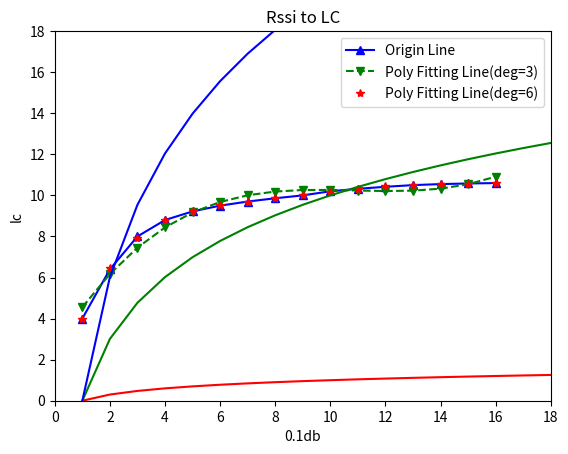

Here is the Python script that generated this plot:
import math
import numpy as np
#from scipy.optimize import leastsq
import pylab as pl
import matplotlib.pyplot as plt

#ax = plt.axes(xlim=(0, 2), ylim=(-2, 2)) 
Y_Buf_Old = []
Y_Buf_New = []
Y_Buf_Log = []
X_Buf = []
DB_Buf = []

def Rssi_db():
    plt.title("Rssi to DB")
    plt.xlabel("Rssi")
    plt.ylabel("DB")
    y1 = []
    y2 = []
    y3 = []
    y = []
    r_x = []
    x = range(1,1000000,1)
    lasty = 0
    for i in x:
        y1.append(math.log10(i))
        y2.append(10*math.log10(i))
        t = 20*math.log10(i)
        y3.append(t)
        if (t-lasty)>=0.1:
            lasty = t
            y.append(t)
            r_x.append(i)
    plt.plot(x,y1,'r')
    plt.plot(x,y2,'g')
    plt.plot(x,y3,'b')
    plt.show()
    #print(r_x)
    return r_x
    
def Get_X():
    x = list(range(1,200,20))
    a = list(range(200,400,20))
    x = x+a;
    a = list(range(400,800,40))
    x = x+a;
    a = list(range(800,3300,250))
    x = x+a;
    a = list(range(3300,10300,700))
    x = x+a;
    a = list(range(10300,35600,2530))
    x = x+a;
    a = list(range(35600,114000,7840))
    x = x+a;
    a = list(range(114000,360000,24600))
    x = x+a;
    a = list(range(360000,1000000,64000))
    x = x+a;
    return x

def rssi_old(temp_rssi):
    if temp_rssi > 1000000:
        return 1
    elif temp_rssi >= 360000:
        return 2
    elif temp_rssi >= 114000:
        return 3
    elif temp_rssi >= 25600:
        return 4
    elif temp_rssi >= 10300:
        return 5
    elif temp_rssi >= 3300:
        return (10-(temp_rssi-3300)/1400)
    elif temp_rssi >= 800:
        return (20-(temp_rssi-800)/250)
    elif temp_rssi >= 400:
        return (80-(temp_rssi-200)/15)
    elif temp_rssi>= 200:
        return (200-(temp_rssi*2-400)/3)
    else:
        return 255
        
def rssi_new(temp_rssi):
    if temp_rssi > 1000000:
        return 1
    elif temp_rssi >= 360000:   #1~-10db
        return 2
    elif temp_rssi >= 114000:   #11~-20db
        return 3
    elif temp_rssi >= 25600:    #21~-30db
        return 4
    elif temp_rssi >= 10300:    #31~-40db
        return 5
    elif temp_rssi >= 8000:
        return 10
    elif temp_rssi >= 5000:
        return 20
    elif temp_rssi >= 3000:
        return 38
    elif temp_rssi >= 1500:
        return 65
    elif temp_rssi >= 800:
        return 100
    elif temp_rssi >= 300:
        return 170
    else:
        return 255;
        

def Get_Y(x_buf):
    #print(x_buf)
    y_buf_old = []
    y_buf_new = []
    y_buf_log = []
    x_buf_i = []
    i = 0
    for t_x in x_buf:
        i = i+1
        y_buf_old.append(rssi_old(t_x))
        y_buf_new.append(rssi_new(t_x))
        y_buf_log.append(125-20*math.log10(t_x))
        x_buf_i.append(i)
    return y_buf_old,y_buf_new,y_buf_log,x_buf_i

def PolyFit():
    x = np.arange(1, 17, 1)
    y = np.array([4.00, 6.40, 8.00, 8.80, 9.22, 9.50, 9.70, 9.86, 10.00, 10.20, 10.32, 10.42, 10.50, 10.55, 10.58, 10.60])
    
    z1 = np.polyfit(x, y, 3)    #第一个拟合，自由度为3
    p1 = np.poly1d(z1)          #生成多项式
    print(z1)
    print(p1)
    
    z2 = np.polyfit(x, y, 6)    #第二个拟合，自由度为6
    p2 = np.poly1d(z2)          #生成多项式
    print(z2)
    print(p2) 

    pl.plot(x, y, 'b^-', label='Origin Line')   #绘制原曲线
    pl.plot(x, p1(x), 'gv--', label='Poly Fitting Line(deg=3)')
    pl.plot(x, p2(x), 'r*', label='Poly Fitting Line(deg=6)')
    pl.axis([0, 18, 0, 18])
    pl.legend()
    
    
if __name__ == "__main__":
    x_i = []
    PolyFit()
    X_Buf = Rssi_db()
    plt.title("Rssi to LC")
    plt.xlabel("0.1db")
    plt.ylabel("lc")
    
    #X_Buf = Get_X()
    Y_Buf_Old,Y_Buf_New,Y_Buf_Log,x_i = Get_Y(X_Buf)
    plt.plot(x_i, Y_Buf_Old,'.'+'r')
    plt.plot(x_i, Y_Buf_New,'.'+'g')
    #plt.plot(x_i, Y_Buf_Log,'b')
    plt.show()
    
    